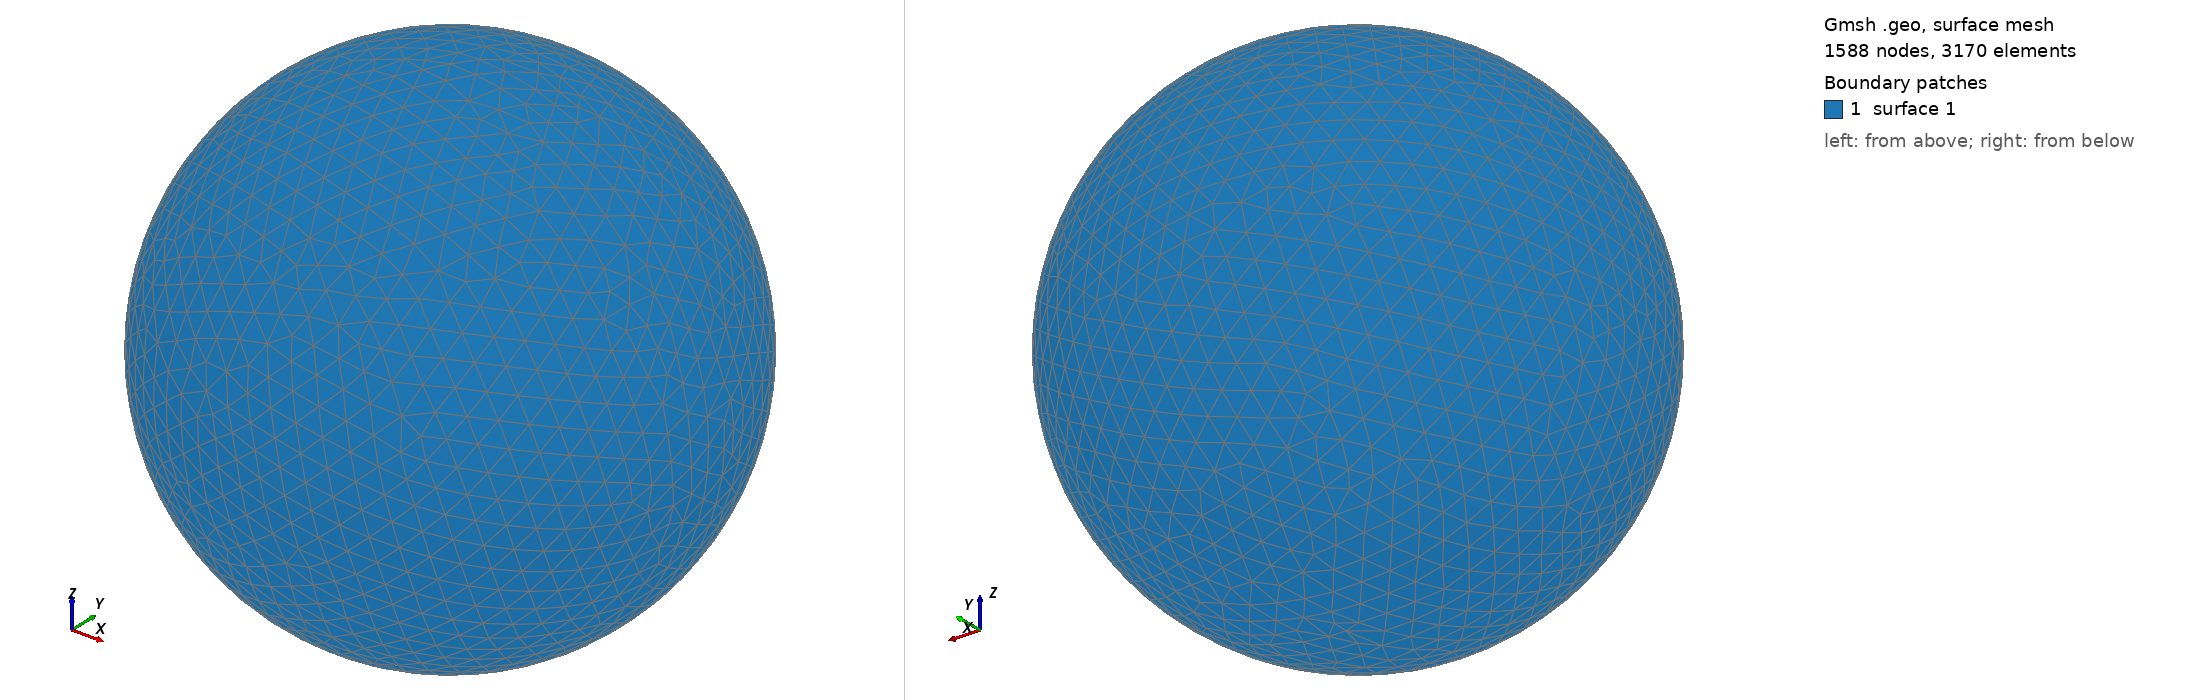

Gmsh geometry script, surface-meshed: 1588 nodes, 3170 surface elements. Boundary patches (legend numbers): 1 surface 1. Left view from above one corner, right view from below the opposite corner. The script declares no physical surfaces, so the legend lists its geometric surfaces. The drawing asked Gmsh for element sizes between 1% and 20% of the model's largest extent; the script's own settings can give other sizes.

=== shot1024.geo (drawn) ===
SetFactory("OpenCASCADE");
Point(1) = {0,0,0,0};
Sphere(1) = {0,0,0,0.01207000};
MeshSize{ PointsOf{ Surface{:}; } } = 0.001207000;
Mesh.ElementOrder=1;
Mesh.Format=39;
